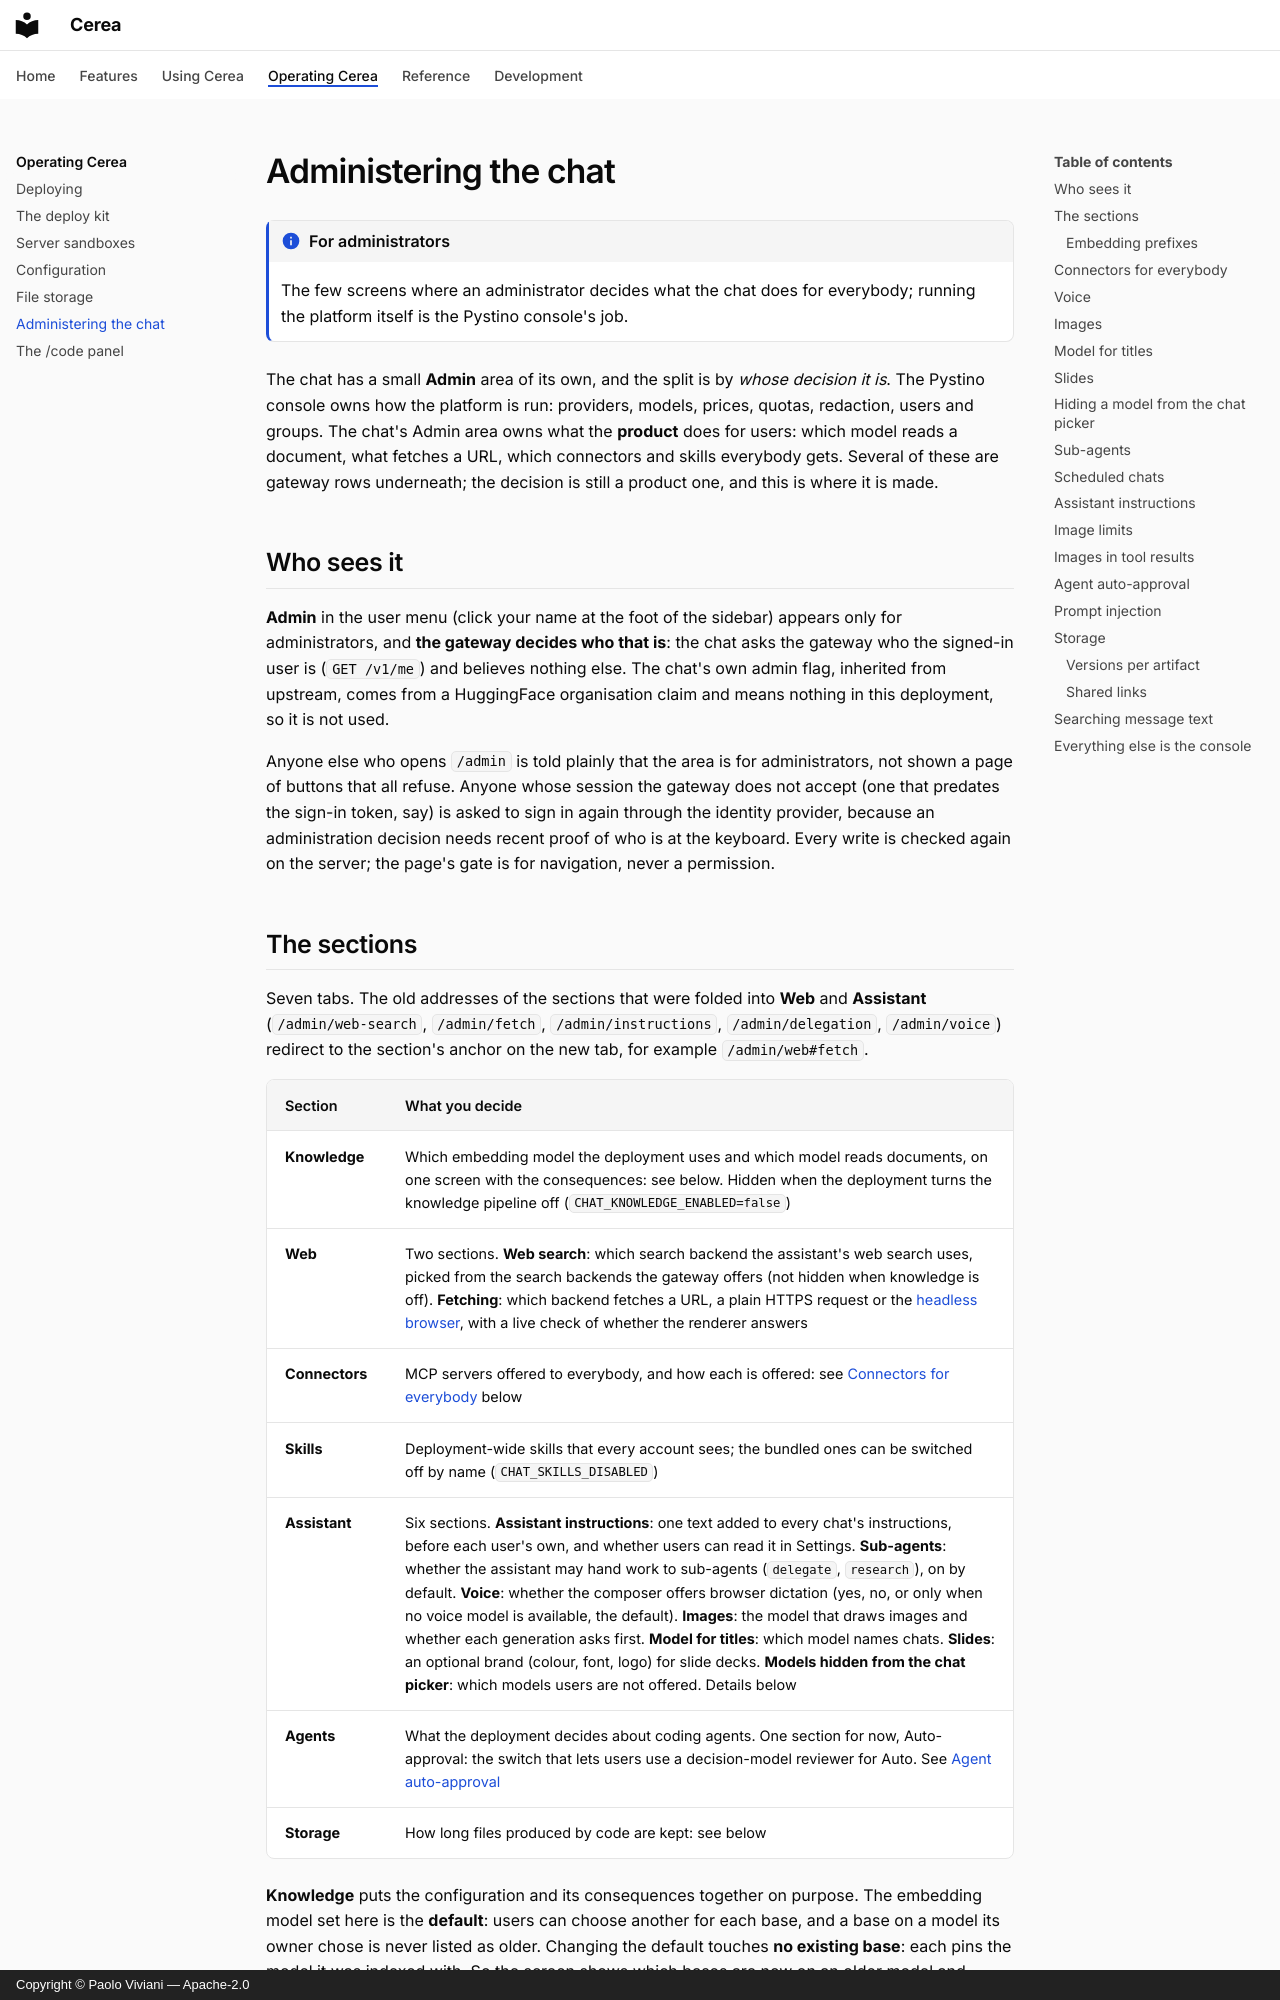

repository: paoloviviani/Cerea · page: chat-admin/index.html · generator: mkdocs · copyright: Copyright © Paolo Viviani — Apache-2.0

# Administering the chat

!!! info "For administrators"

    The few screens where an administrator decides what the chat does for everybody; running the platform itself is the Pystino console's job.

The chat has a small **Admin** area of its own, and the split is by _whose
decision it is_. The Pystino console owns how the platform is run: providers,
models, prices, quotas, redaction, users and groups. The chat's Admin area owns
what the **product** does for users: which model reads a document, what
fetches a URL, which connectors and skills everybody gets. Several of these
are gateway rows underneath; the decision is still a product one, and this is
where it is made.

## Who sees it

**Admin** in the user menu (click your name at the foot of the sidebar)
appears only for administrators, and **the gateway decides who that is**: the chat asks the
gateway who the signed-in user is (`GET /v1/me`) and believes nothing else.
The chat's own admin flag, inherited from upstream, comes from a HuggingFace
organisation claim and means nothing in this deployment, so it is not used.

Anyone else who opens `/admin` is told plainly that the area is for
administrators, not shown a page of buttons that all refuse. Anyone whose session the gateway does not accept (one that predates the sign-in token, say) is asked to sign in again through the identity provider, because an administration decision needs recent proof of who is at the keyboard. Every write is checked again on the
server; the page's gate is for navigation, never a permission.
